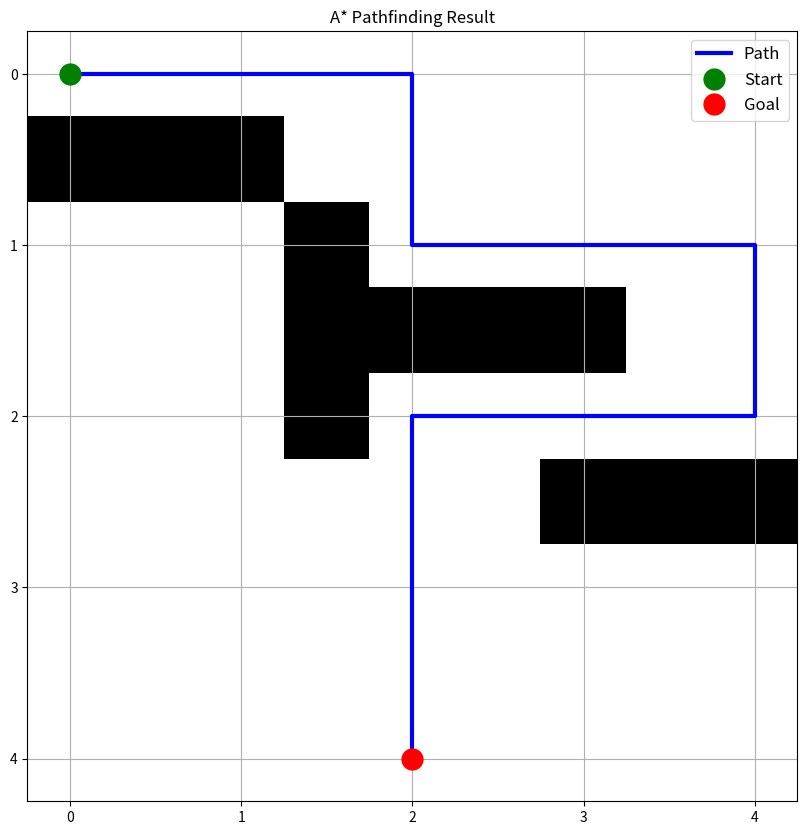

Python code for this plot:
from typing import List, Tuple, Dict, Set
import numpy as np
from math import sqrt
import heapq    # Priority queue

# If the board is n x n, the grid: array will be 2n x 2n. The odd numbered indexes will be spaces for walls
# Free spaces as 0
# Player 1 as 1
# Player 2 as 2
# Walls as 3
n = 5
grid_size = 2*n-1
grid = np.zeros((grid_size, grid_size), dtype=int)

def create_node(
        position: Tuple[int, int], # (x, y) coordinates of the note
        g: float = float('inf'),  # Cost from the start
        h: float = 0.0, # Estimated (heuristic) cost to goal
        parent: Dict = None # Parent node
        ) -> Dict:
    return {
        'position': position,
        'g': g,
        'h': h,
        'f': g+h,
        'parent': parent
    }

# Use manhattan distance to estimate distance to goal
def calculate_heuristic(pos1: Tuple[int, int], pos2: Tuple[int, int]) -> float:
    x1, y1 = pos1
    x2, y2 = pos2
    return abs(x1-x2) + abs(y1-y2)

def calculate_heuristic_y(pos1: Tuple[int, int], posy: int) -> float:
    _, y1 = pos1
    return abs(y1 - posy)

# Get all valid neighboring cells in the grid
def get_valid_neighbors(grid: np.ndarray, position: Tuple[int, int]) -> List[Tuple[int, int]]:
    x, y = position
    possible_moves = [
        (x+2, y), (x-2, y),     # Right, Left
        (x, y-2), (x, y+2)      # Up, Down
    ]

    possible_walls = [
        (x+1, y), (x-1, y),     # Right, Left
        (x, y-1), (x, y+1)      # Up, Down
    ]

    return [
        pos for idx, pos in enumerate(possible_moves) # For every move
        if 0 <= pos[0] < grid_size and 0 <= pos[1] < grid_size  # If within bounds
        and grid[possible_walls[idx][0], possible_walls[idx][1]] == 0 # Not a wall
    ]

# Reconstruct path following parents
def reconstruct_path(goal_node: Dict) -> List[Tuple[int, int]]:
    path = []
    current = goal_node

    while current is not None:
        path.append(current['position'])
        current = current['parent']

    return path [::-1] # Reverse to get path from start to goal

# Find optimal path using A*
def find_path(grid: np.ndarray, start: Tuple[int, int],
              goal: Tuple[int, int]) -> List[Tuple[int, int]]:
    # Initialise start node
    start_node = create_node(
        position=start,
        g=0,
        h=calculate_heuristic_y(start, goal[1])
    )

    # Initialise open and closed sets
    open_list = [(start_node['f'], start)]  # Priority queue (estimated full cost, pos)
    open_dict = {start: start_node}         # Node lookup
    closed_set = set()                      # Explored nodes

    while open_list:
        # Get node with lowest f value
        _, current_pos = heapq.heappop(open_list)
        current_node = open_dict[current_pos]

        # Check if goal reached
        if current_pos[1] == goal[1]:
            return reconstruct_path(current_node)
        
        closed_set.add(current_pos)

        # Explore neighbors
        for neighbor_pos in get_valid_neighbors(grid, current_pos):
            # Skip if already explored
            if neighbor_pos in closed_set:
                continue
            
            # Calculate new path cost
            tentative_g =  current_node['g'] + calculate_heuristic(current_pos, neighbor_pos)

            # Create or update neighbor
            if neighbor_pos not in open_dict:
                neighbor = create_node(
                    position=neighbor_pos,
                    g=tentative_g,
                    h=calculate_heuristic_y(neighbor_pos, goal[1]),
                    parent=current_node
                )
                heapq.heappush(open_list, (neighbor['f'], neighbor_pos))
                open_dict[neighbor_pos] = neighbor
            elif tentative_g < open_dict[neighbor_pos]['g']:
                # Found a better path
                neighbor = open_dict[neighbor_pos]
                neighbor['g'] = tentative_g
                neighbor['f'] = tentative_g + neighbor['h']
                neighbor['parent'] = current_node

    return [] # No path found

import matplotlib.pyplot as plt

# Visualise path
def visualize_path(grid: np.ndarray, path: List[Tuple[int, int]]):
    plt.figure(figsize=(10, 10))
    
    # Flip x and y
    grid_flipped = grid.T
    plt.imshow(grid_flipped, cmap='binary')

    # Even index positions
    tick_positions = np.arange(0, 2*n, 2)

    # Compressed labels 
    tick_labels = np.arange(n)

    plt.xticks(tick_positions, tick_labels)
    plt.yticks(tick_positions, tick_labels)
    
    if path:
        path = np.array(path)
        plt.plot(path[:, 0], path[:, 1], 'b-', linewidth=3, label='Path')
        plt.plot(path[0, 0], path[0, 1], 'go', markersize=15, label='Start')
        plt.plot(path[-1, 0], path[-1, 1], 'ro', markersize=15, label='Goal')
    
    plt.grid(True)
    plt.legend(fontsize=12)
    plt.title("A* Pathfinding Result")
    plt.show()


if __name__ == "__main__":
    # Add some walls
    grid[0, 1] = 3
    grid[1, 1] = 3  # vis only
    grid[2, 1] = 3

    grid[3, 2] = 3
    grid[3, 3] = 3  # vis only
    grid[3, 4] = 3

    grid[4, 3] = 3
    grid[5, 3] = 3  # vis only
    grid[6, 3] = 3

    grid[6, 5] = 3
    grid[7, 5] = 3  # vis only
    grid[8, 5] = 3

    start_pos = 0, 0
    goal_pos = 0, 8

    path = find_path(grid, start_pos, goal_pos)
    if path:
        print(f"Path found with {len(path)} steps!")
        visualize_path(grid, path)

    else:
        print("No path found!")
